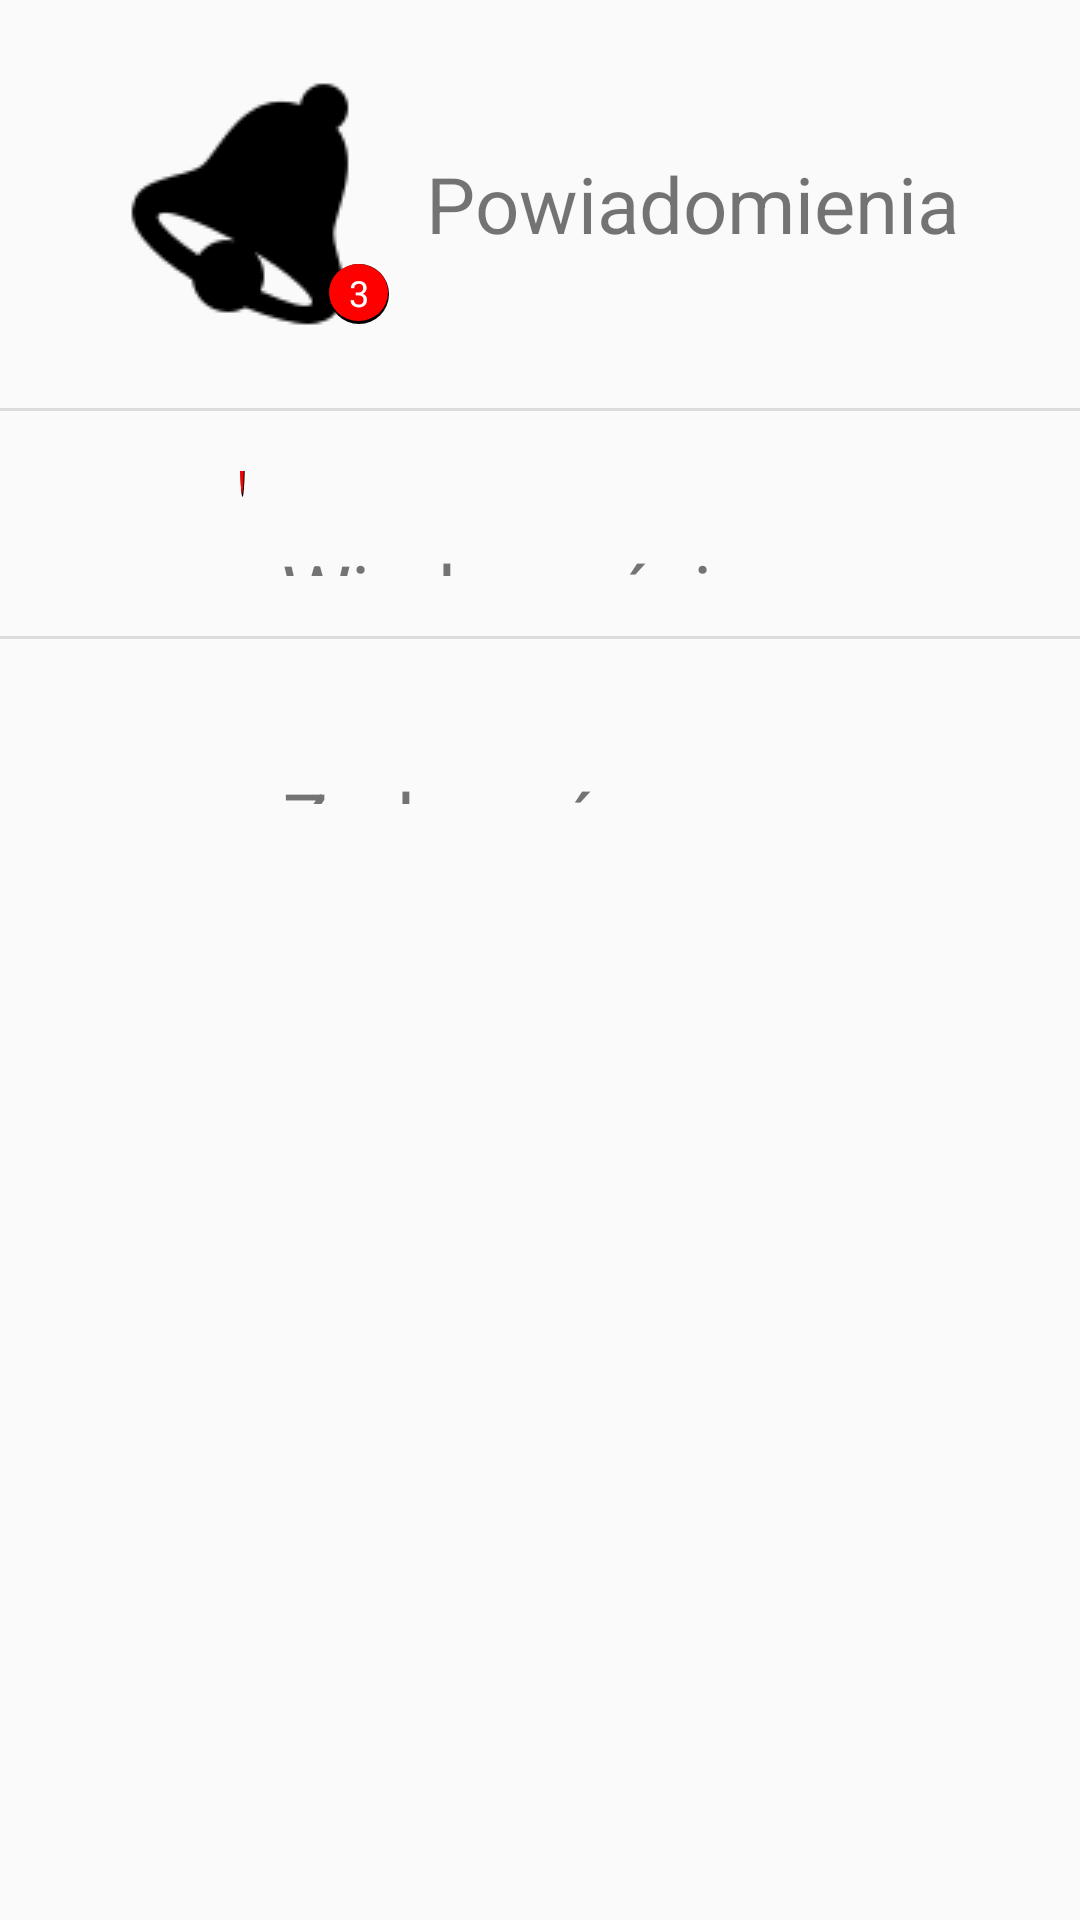

The Android layout XML behind this screen, and the referenced resources:
<!-- AndroidManifest.xml: application theme AppTheme -->
<!-- res/layout/activity_main_menu.xml -->
<?xml version="1.0" encoding="utf-8"?>
<android.support.constraint.ConstraintLayout xmlns:android="http://schemas.android.com/apk/res/android"
    xmlns:app="http://schemas.android.com/apk/res-auto"
    xmlns:tools="http://schemas.android.com/tools"
    android:layout_width="match_parent"
    android:layout_height="match_parent"
    tools:context="com.pollub.ikms.ikms_mobile.MainMenuActivity">

    <LinearLayout
        android:layout_width="match_parent"
        android:layout_height="wrap_content"
        android:divider="?android:dividerHorizontal"
        android:gravity="center"
        android:orientation="vertical"
        android:showDividers="middle">

        <LinearLayout
            android:id="@+id/go_to_notifications"
            android:layout_width="match_parent"
            android:layout_height="match_parent"
            android:layout_weight="2"
            android:orientation="horizontal"
            android:paddingBottom="20dp"
            android:paddingTop="20dp">

            <RelativeLayout
                android:layout_width="match_parent"
                android:layout_height="match_parent"
                android:gravity="center_vertical|center">

                <ImageView
                    android:id="@+id/notifications_icon"
                    android:layout_width="wrap_content"
                    android:layout_height="wrap_content"
                    android:contentDescription="@string/notifications"
                    app:srcCompat="@drawable/icons_notifications" />

                <TextView
                    android:id="@+id/unread_notifications_counter"
                    android:layout_width="wrap_content"
                    android:layout_height="wrap_content"
                    android:layout_alignBottom="@id/notifications_icon"
                    android:layout_alignRight="@id/notifications_icon"
                    android:layout_marginBottom="8dp"
                    android:layout_marginRight="-2dp"
                    android:background="@drawable/rounded_circle"
                    android:gravity="center"
                    android:minHeight="20sp"
                    android:minWidth="20sp"
                    android:paddingBottom="1dp"
                    android:paddingLeft="4dp"
                    android:paddingRight="4dp"
                    android:text="3"
                    android:textColor="#ffffffff"
                    android:textSize="12sp" />

                <TextView
                    android:id="@+id/textView9"
                    android:layout_width="200dp"
                    android:layout_height="wrap_content"
                    android:layout_centerVertical="true"
                    android:layout_toEndOf="@+id/unread_notifications_counter"
                    android:fontFamily="sans-serif"
                    android:gravity="left|center_vertical"
                    android:paddingLeft="14dp"
                    android:text="Powiadomienia"
                    android:textSize="26sp" />
            </RelativeLayout>

        </LinearLayout>

        <LinearLayout
            android:id="@+id/go_to_messages"
            android:layout_width="match_parent"
            android:layout_height="match_parent"
            android:layout_weight="1"
            android:orientation="horizontal"
            android:paddingBottom="20dp"
            android:paddingTop="20dp">

            <RelativeLayout
                android:layout_width="match_parent"
                android:layout_height="match_parent"
                android:gravity="center_vertical|center">

                <ImageView
                    android:id="@+id/messages_icon"
                    android:layout_width="wrap_content"
                    android:layout_height="wrap_content"
                    android:contentDescription="@string/messages"
                    app:srcCompat="@drawable/icons_messages" />

                <TextView
                    android:id="@+id/unread_messages_counter"
                    android:layout_width="wrap_content"
                    android:layout_height="wrap_content"
                    android:layout_alignBottom="@id/messages_icon"
                    android:layout_alignRight="@id/messages_icon"
                    android:layout_marginBottom="14dp"
                    android:layout_marginRight="-2dp"
                    android:background="@drawable/rounded_circle"
                    android:gravity="center"
                    android:minHeight="20sp"
                    android:minWidth="20sp"
                    android:paddingBottom="1dp"
                    android:paddingLeft="4dp"
                    android:paddingRight="4dp"
                    android:text="10"
                    android:textColor="#ffffffff"
                    android:textSize="12sp" />

                <TextView
                    android:id="@+id/textView12"
                    android:layout_width="200dp"
                    android:layout_height="wrap_content"
                    android:layout_centerVertical="true"
                    android:layout_toEndOf="@+id/unread_messages_counter"
                    android:fontFamily="sans-serif"
                    android:gravity="left|center_vertical"
                    android:paddingLeft="14dp"
                    android:text="Wiadomości"
                    android:textSize="26sp" />

            </RelativeLayout>


        </LinearLayout>

        <LinearLayout
            android:id="@+id/go_to_call"
            android:layout_width="match_parent"
            android:layout_height="match_parent"
            android:layout_weight="1"
            android:baselineAligned="true"
            android:orientation="horizontal"
            android:paddingBottom="20dp"
            android:paddingTop="20dp">

            <RelativeLayout
                android:layout_width="match_parent"
                android:layout_height="match_parent"
                android:gravity="center_vertical|center">

                <ImageView
                    android:id="@+id/call_icon"
                    android:layout_width="wrap_content"
                    android:layout_height="wrap_content"
                    android:contentDescription="@string/call"
                    app:srcCompat="@drawable/icons_call" />

                <TextView
                    android:id="@+id/unread_calls_counter"
                    android:layout_width="wrap_content"
                    android:layout_height="wrap_content"
                    android:layout_alignBottom="@id/call_icon"
                    android:layout_alignRight="@id/call_icon"
                    android:layout_marginBottom="14dp"
                    android:layout_marginRight="-2dp"
                    android:background="@drawable/rounded_circle"
                    android:gravity="center"
                    android:minHeight="20sp"
                    android:minWidth="20sp"
                    android:paddingBottom="1dp"
                    android:paddingLeft="4dp"
                    android:paddingRight="4dp"
                    android:text="10"
                    android:textColor="#ffffffff"
                    android:textSize="12sp"
                    android:visibility="invisible"
                    tools:visibility="invisible" />

                <TextView
                    android:id="@+id/textView3"
                    android:layout_width="200dp"
                    android:layout_height="wrap_content"
                    android:layout_centerVertical="true"
                    android:layout_toEndOf="@+id/unread_calls_counter"
                    android:fontFamily="sans-serif"
                    android:gravity="left|center_vertical"
                    android:paddingLeft="14dp"
                    android:text="Zadzwoń"
                    android:textSize="26sp" />

            </RelativeLayout>

        </LinearLayout>

    </LinearLayout>

</android.support.constraint.ConstraintLayout>
<!-- resources referenced by this layout -->
<resources>
  <!-- drawable icons_notifications: png bitmap (drawable, 1677 bytes) -->
  <!-- drawable rounded_circle (drawable) -->
  <?xml version="1.0" encoding="utf-8"?>
  <layer-list xmlns:android="http://schemas.android.com/apk/res/android">
  
      //Shadow
  <item>
      <shape android:shape="oval">
          <solid android:color="#000"/>
      </shape>
  </item>
  
      //circle
  <item
      android:left="0dp"
      android:right="0.5dp"
      android:top="0dp"
      android:bottom="1dp">
      <shape android:shape="oval">
          <solid android:color="#ffff0000"/>
         
      </shape>
  </item>
  </layer-list>
  <string name="call">Zadzwoń</string>
  <string name="messages">Wiadomości</string>
  <string name="notifications">Powiadomienia</string>
  <style name="AppTheme" parent="Base.Theme.AppCompat.Light.DarkActionBar">
          
          <item name="colorPrimary">@color/colorPrimary</item>
          <item name="colorPrimaryDark">@color/colorPrimaryDark</item>
          <item name="colorAccent">@color/colorAccent</item>
      </style>
  <color name="colorPrimary">#3f51b5</color>
  <color name="colorPrimaryDark">#5c6bc0</color>
  <color name="colorAccent">#1f89ce</color>
</resources>
